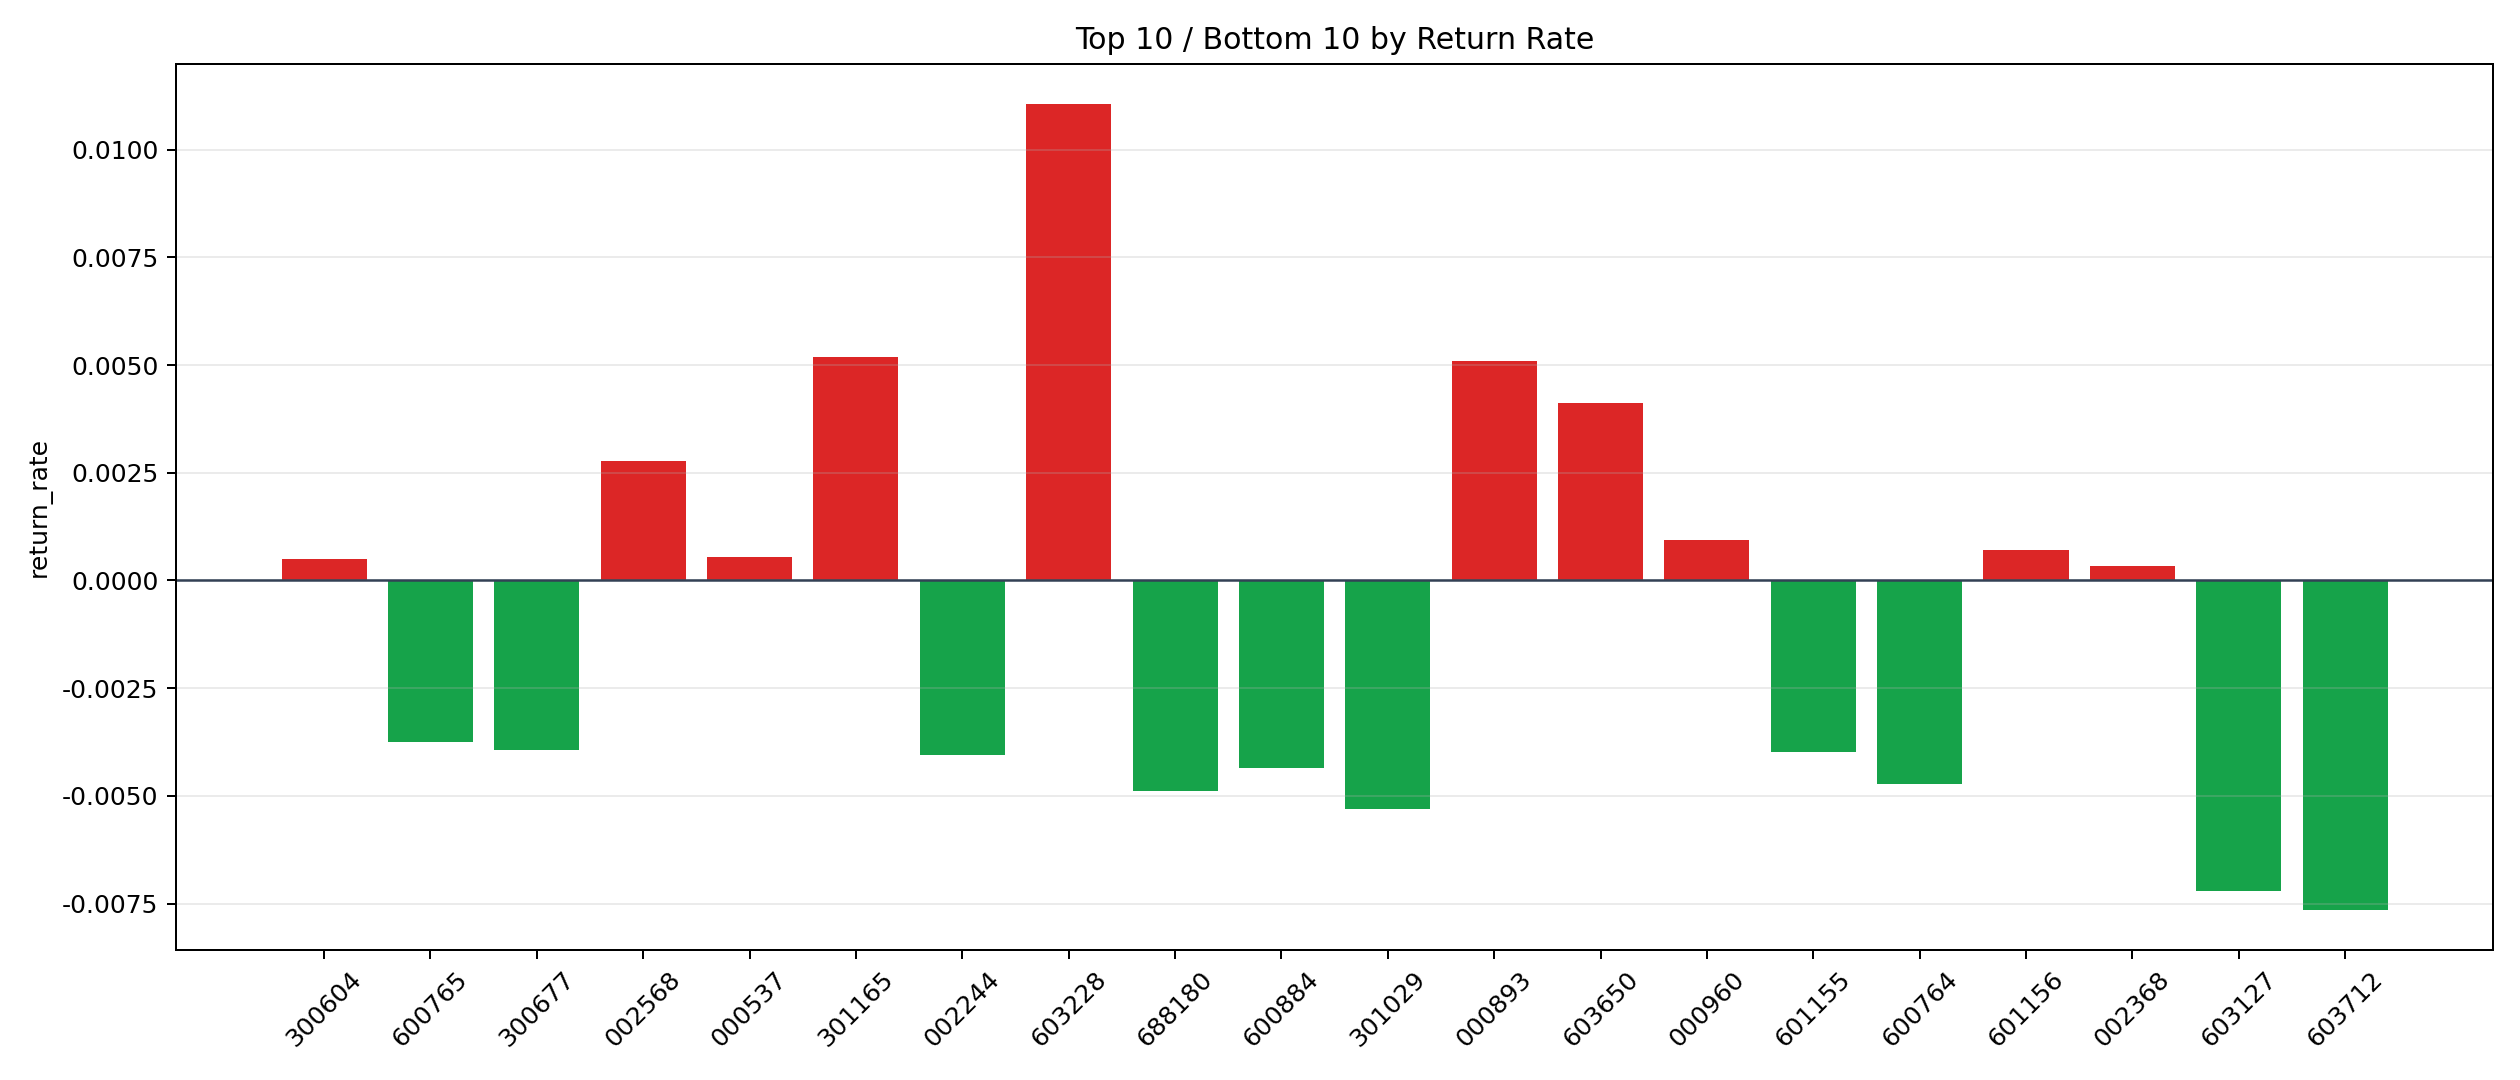

The file beside this chart, header and first rows:
symbol, n_trades, total_pnl, total_entry_notional, return_rate
603228, 9, 1851, 167320, 0.01107
301165, 2, 167.1, 32258, 0.005179
000893, 10, 1005, 197568, 0.005088
603650, 6, 390, 94608, 0.004122
002568, 12, 574.3, 206511, 0.002781
000960, 6, 91.35, 96926, 0.0009425
601156, 5, 69.06, 97304, 0.0007097
000537, 12, 109.7, 197922, 0.0005543
300604, 27, 219.5, 441290, 0.0004974
002368, 6, 33.22, 95882, 0.0003465
603185, 5, 29.53, 86751, 0.0003405
600895, 311, 1891, 5746562, 0.0003291
600129, 6, -29.91, 96097, -0.0003112
002156, 677, -6551, 12885696, -0.0005084
002384, 277, -2861, 5026137, -0.0005693
605358, 152, -1534, 2509854, -0.0006112
600737, 43, -508.7, 765926, -0.0006642
300212, 17, -221.7, 321647, -0.0006892
002761, 24, -332.3, 443873, -0.0007485
000021, 248, -4111, 4742890, -0.0008667
300682, 55, -847, 959817, -0.0008825
600325, 48, -1022, 878327, -0.001163
000878, 6, -116.6, 99455, -0.001172
600066, 27, -599.5, 487064, -0.001231
300257, 4, -89.73, 70944, -0.001265
603298, 10, -234.8, 168635, -0.001393
002436, 58, -1395, 1001930, -0.001393
600707, 56, -1422, 980820, -0.00145
002532, 207, -5849, 3798672, -0.00154
002373, 119, -3295, 2060651, -0.001599
601179, 407, -12652, 7668034, -0.00165
001286, 6, -170.8, 98528, -0.001734
300438, 18, -539, 291549, -0.001849
688385, 7, -308.4, 164249, -0.001878
002273, 132, -4669, 2465924, -0.001893
601019, 19, -634, 322605, -0.001965
600131, 66, -2371, 1205499, -0.001967
603939, 65, -2400, 1205911, -0.00199
002155, 126, -4789, 2393498, -0.002001
002120, 29, -974.5, 485985, -0.002005
601958, 6, -199.6, 98310, -0.00203
688172, 40, -1342, 648561, -0.002069
000039, 12, -414, 197539, -0.002096
000933, 32, -1317, 586520, -0.002245
688521, 5, -221.9, 96188, -0.002306
300118, 112, -4521, 1936264, -0.002335
000975, 60, -2650, 1125663, -0.002354
688772, 13, -537.7, 214573, -0.002506
000519, 115, -5685, 2089406, -0.002721
688107, 73, -3362, 1225564, -0.002744
600418, 236, -12972, 4526879, -0.002866
600435, 146, -7482, 2564643, -0.002917
688005, 13, -722.6, 239767, -0.003014
688248, 23, -1158, 367145, -0.003153
600580, 20, -1220, 386925, -0.003153
300765, 37, -1966, 614483, -0.003199
600399, 6, -336.3, 99106, -0.003394
600988, 40, -2669, 742854, -0.003593
002791, 3, -192.8, 53616, -0.003596
600765, 21, -1359, 362203, -0.003753
... 9 more rows
